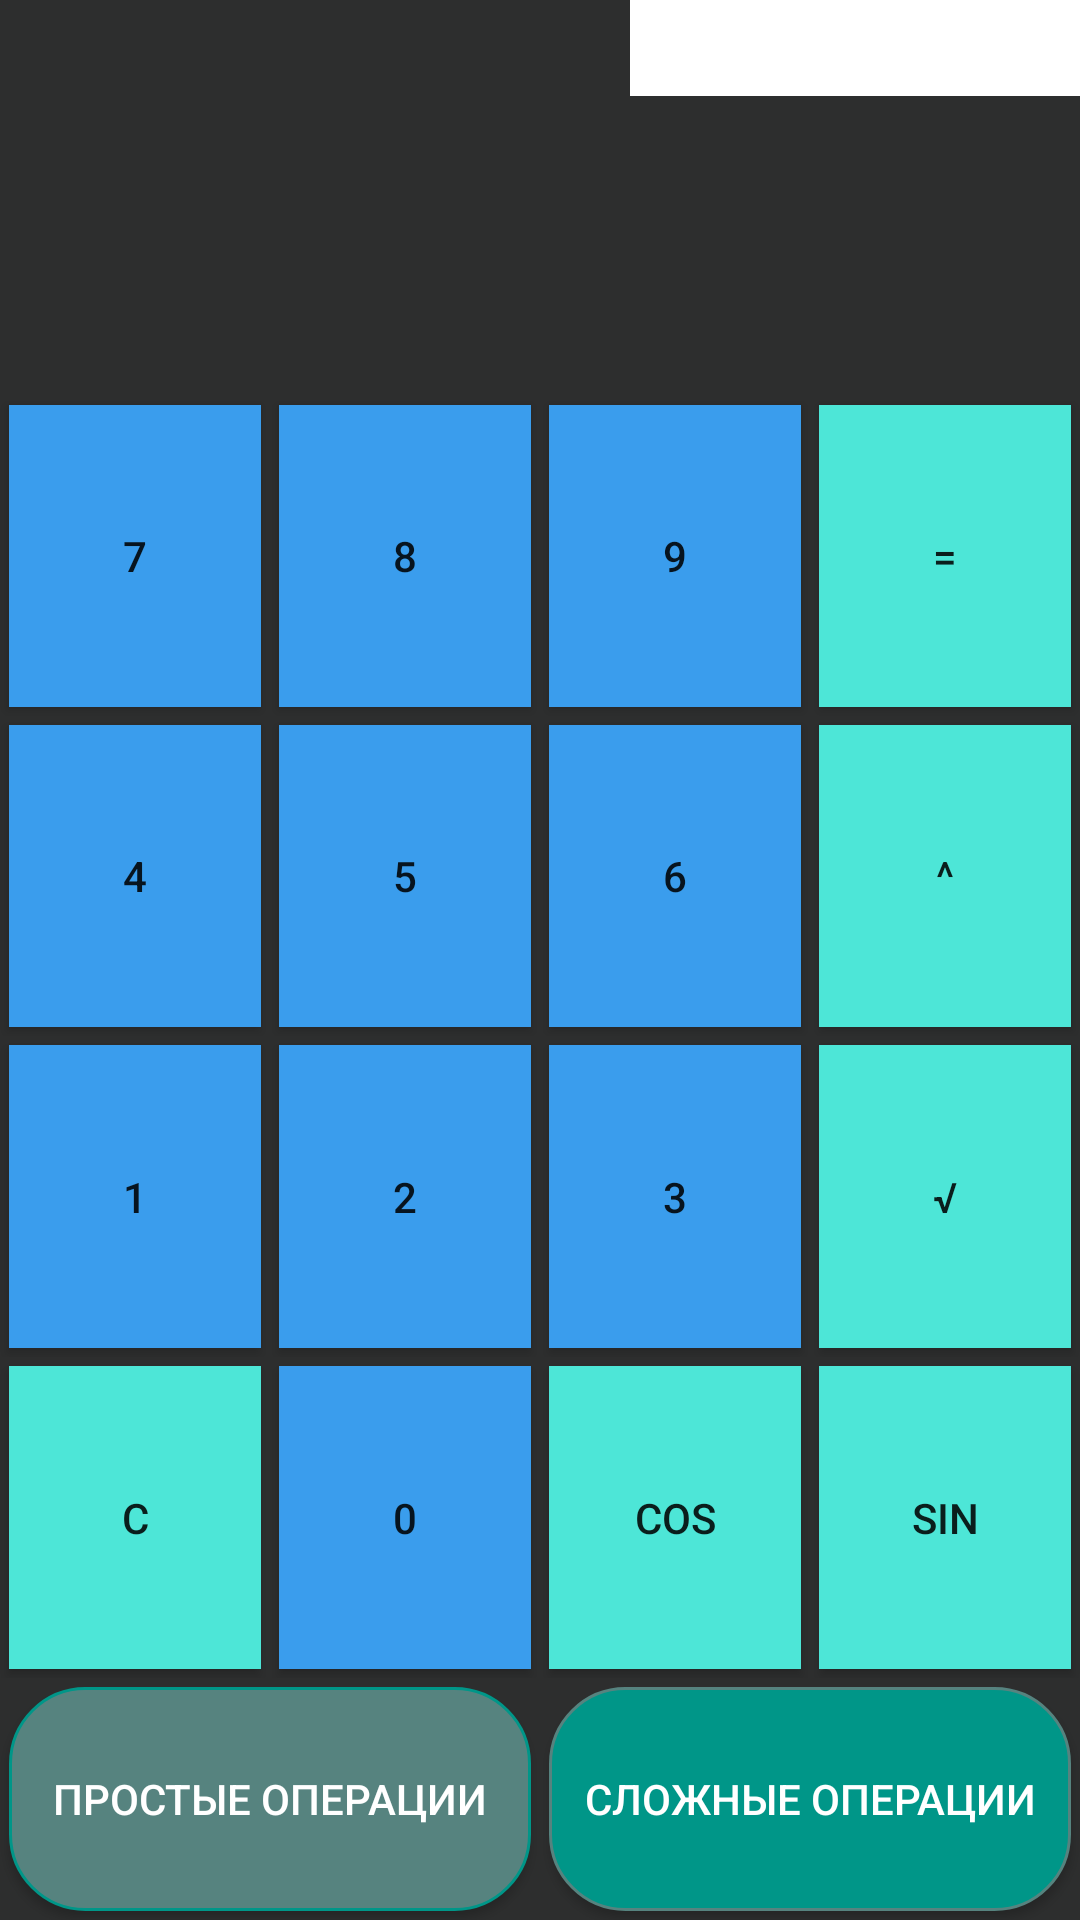

Android layout source for this screen:
<!-- AndroidManifest.xml: application theme Theme.Kal01 -->
<!-- res/layout/activity_math_page.xml -->
<?xml version="1.0" encoding="utf-8"?>
<androidx.constraintlayout.widget.ConstraintLayout xmlns:android="http://schemas.android.com/apk/res/android"
    xmlns:app="http://schemas.android.com/apk/res-auto"
    xmlns:tools="http://schemas.android.com/tools"
    android:layout_width="match_parent"
    android:layout_height="match_parent"
    android:background="@color/button_bacground"
    tools:context=".Math_page">
    <Spinner
        android:id="@+id/spinner"
        android:layout_width="150dp"
        android:layout_height="32dp"
        android:background="@color/white"
        android:textSize="12pt"
        app:layout_constraintEnd_toEndOf="parent"
        app:layout_constraintLeft_toLeftOf="parent"
        app:layout_constraintTop_toTopOf="parent"
        android:contentDescription="@string/history"/>
    <TextView
        android:id="@+id/firstNumber"
        android:layout_width="0dp"
        android:layout_height="100dp"
        android:gravity="center"
        android:textColor="@color/white"
        android:textSize="12pt"
        app:layout_constraintEnd_toStartOf="@id/secondNumber"
        app:layout_constraintStart_toStartOf="parent"
        app:layout_constraintTop_toBottomOf="@id/spinner" />

    <TextView
        android:id="@+id/secondNumber"
        android:layout_width="0dp"
        android:layout_height="100dp"
        android:gravity="center"
        android:textColor="@color/white"
        android:textSize="12pt"
        app:layout_constraintEnd_toStartOf="@id/result"
        app:layout_constraintStart_toEndOf="@id/firstNumber"
        app:layout_constraintTop_toTopOf="@id/firstNumber"
        app:layout_constraintTop_toBottomOf="@id/spinner"/>

    <TextView
        android:id="@+id/result"
        android:layout_width="wrap_content"
        android:layout_height="100dp"
        android:gravity="center"
        android:textColor="@color/white"
        android:textSize="12pt"
        app:layout_constraintEnd_toEndOf="parent"
        app:layout_constraintStart_toEndOf="@id/secondNumber"
        app:layout_constraintTop_toTopOf="@id/secondNumber" />

    <TableLayout
        android:id="@+id/buttonTable"
        android:layout_width="match_parent"
        android:layout_height="0dp"
        app:layout_constraintBottom_toBottomOf="parent"
        app:layout_constraintEnd_toEndOf="parent"
        app:layout_constraintStart_toStartOf="parent"
        app:layout_constraintTop_toBottomOf="@id/secondNumber">



        <TableRow android:layout_weight="1">

            <android.widget.Button
                android:id="@+id/seven"
                android:layout_width="0dp"
                android:layout_height="match_parent"
                android:layout_margin="3dp"
                android:layout_weight="1"
                android:background="@color/button_bacground_number"
                android:insetTop="0dp"
                android:insetBottom="0dp"
                android:text="7" />

            <android.widget.Button
                android:id="@+id/eight"
                android:layout_width="0dp"
                android:layout_height="match_parent"
                android:layout_margin="3dp"
                android:layout_weight="1"
                android:background="@color/button_bacground_number"
                android:insetTop="0dp"
                android:insetBottom="0dp"
                android:text="8" />

            <android.widget.Button
                android:id="@+id/nine"
                android:layout_width="0dp"
                android:layout_height="match_parent"
                android:layout_margin="3dp"
                android:layout_weight="1"
                android:background="@color/button_bacground_number"
                android:insetTop="0dp"
                android:insetBottom="0dp"
                android:text="9" />

            <android.widget.Button
                android:id="@+id/equals"
                android:layout_width="0dp"
                android:layout_height="match_parent"
                android:layout_margin="3dp"
                android:layout_weight="1"
                android:background="@color/button_bacground_oper"
                android:insetTop="0dp"
                android:insetBottom="0dp"
                android:text="="/>
        </TableRow>

        <TableRow android:layout_weight="1">

            <android.widget.Button
                android:id="@+id/four"
                android:layout_width="0dp"
                android:layout_height="match_parent"
                android:layout_margin="3dp"
                android:layout_weight="1"
                android:background="@color/button_bacground_number"
                android:insetTop="0dp"
                android:insetBottom="0dp"
                android:text="4"  />

            <android.widget.Button
                android:id="@+id/five"
                android:layout_width="0dp"
                android:layout_height="match_parent"
                android:layout_margin="3dp"
                android:layout_weight="1"
                android:background="@color/button_bacground_number"
                android:insetTop="0dp"
                android:insetBottom="0dp"
                android:text="5"  />

            <android.widget.Button
                android:id="@+id/six"
                android:layout_width="0dp"
                android:layout_height="match_parent"
                android:layout_margin="3dp"
                android:layout_weight="1"
                android:background="@color/button_bacground_number"
                android:insetTop="0dp"
                android:insetBottom="0dp"
                android:text="6"  />

            <android.widget.Button
                android:id="@+id/pow"
                android:layout_width="0dp"
                android:layout_height="match_parent"
                android:layout_margin="3dp"
                android:layout_weight="1"
                android:background="@color/button_bacground_oper"
                android:insetTop="0dp"
                android:insetBottom="0dp"
                android:text="^" />
        </TableRow>

        <TableRow android:layout_weight="1">

            <android.widget.Button
                android:id="@+id/one"
                android:layout_width="0dp"
                android:layout_height="match_parent"
                android:layout_margin="3dp"
                android:layout_weight="1"
                android:background="@color/button_bacground_number"
                android:insetTop="0dp"
                android:insetBottom="0dp"
                android:text="1"  />

            <android.widget.Button
                android:id="@+id/two"
                android:layout_width="0dp"
                android:layout_height="match_parent"
                android:layout_margin="3dp"
                android:layout_weight="1"
                android:background="@color/button_bacground_number"
                android:insetTop="0dp"
                android:insetBottom="0dp"
                android:text="2"  />

            <android.widget.Button
                android:id="@+id/three"
                android:layout_width="0dp"
                android:layout_height="match_parent"
                android:layout_margin="3dp"
                android:layout_weight="1"
                android:background="@color/button_bacground_number"
                android:insetTop="0dp"
                android:insetBottom="0dp"
                android:text="3" />

            <android.widget.Button
                android:id="@+id/sqrt"
                android:layout_width="0dp"
                android:layout_height="match_parent"
                android:layout_margin="3dp"
                android:layout_weight="1"
                android:background="@color/button_bacground_oper"
                android:insetTop="0dp"
                android:insetBottom="0dp"
                android:text="√" />
        </TableRow>

        <TableRow android:layout_weight="1">

            <android.widget.Button
                android:id="@+id/clear"
                android:layout_width="0dp"
                android:layout_height="match_parent"
                android:layout_margin="3dp"
                android:layout_weight="1"
                android:background="@color/button_bacground_oper"
                android:insetTop="0dp"
                android:insetBottom="0dp"
                android:text="C"/>

            <android.widget.Button
                android:id="@+id/zero"
                android:layout_width="0dp"
                android:layout_height="match_parent"
                android:layout_margin="3dp"
                android:layout_weight="1"
                android:background="@color/button_bacground_number"
                android:insetTop="0dp"
                android:insetBottom="0dp"
                android:text="0"/>

            <android.widget.Button
                android:id="@+id/cos"
                android:layout_width="0dp"
                android:layout_height="match_parent"
                android:layout_margin="3dp"
                android:layout_weight="1"
                android:background="@color/button_bacground_oper"
                android:insetTop="0dp"
                android:insetBottom="0dp"
                android:text="cos" />

            <android.widget.Button
                android:id="@+id/sin"
                android:layout_width="0dp"
                android:layout_height="match_parent"
                android:layout_margin="3dp"
                android:layout_weight="1"
                android:background="@color/button_bacground_oper"
                android:insetTop="0dp"
                android:insetBottom="0dp"
                android:text="sin" />
        </TableRow>
        <TableRow android:layout_weight="0.5">

            <android.widget.Button
                android:id="@+id/firstWindows"
                android:layout_width="0dp"
                android:layout_height="match_parent"
                android:layout_margin="3dp"
                android:layout_weight="1"
                android:background="@drawable/list_d"
                android:insetTop="0dp"
                android:insetBottom="0dp"
                android:shadowColor="@color/black"
                android:text="@string/simple"
                android:textColor="@color/white"/>
            <android.widget.Button
                android:id="@+id/secondWindows"
                android:layout_width="0dp"
                android:layout_height="match_parent"
                android:layout_margin="3dp"
                android:layout_weight="1"
                android:background="@drawable/list_s"
                android:shadowColor="@color/black"
                android:insetTop="0dp"
                android:insetBottom="0dp"
                android:text="@string/difficult"
                android:textColor="@color/white"/>
        </TableRow>
    </TableLayout>


</androidx.constraintlayout.widget.ConstraintLayout>
<!-- resources referenced by this layout -->
<resources>
  <color name="black">#FF000000</color>
  <color name="button_bacground">#2D2E2E</color>
  <color name="button_bacground_number">#3A9DED</color>
  <color name="button_bacground_oper">#4DE6D7</color>
  <color name="white">#FFFFFFFF</color>\
  <!-- drawable list_d (drawable) -->
  <?xml version="1.0" encoding="utf-8"?>
  <shape xmlns:android="http://schemas.android.com/apk/res/android">
      <solid android:color="@color/list2"/>
      <corners android:radius="25dp"/>
      <stroke android:width="1dp"
          android:color="@color/list1"/>
  </shape>
  <!-- drawable list_s (drawable) -->
  <?xml version="1.0" encoding="utf-8"?>
  <shape xmlns:android="http://schemas.android.com/apk/res/android">
      <solid android:color="@color/list1"/>
      <corners android:radius="25dp"/>
      <stroke android:width="1dp"
          android:color="@color/list2"/>
  </shape>
  <string name="difficult">сложные операции</string>
  <string name="history">История</string>
  <string name="simple">простые операции</string>
  <style name="Theme.Kal01" parent="Theme.MaterialComponents.DayNight.DarkActionBar">
          
          <item name="colorPrimary">@color/purple_500</item>
          <item name="colorPrimaryVariant">@color/purple_700</item>
          <item name="colorOnPrimary">@color/white</item>
          
          <item name="colorSecondary">@color/teal_200</item>
          <item name="colorSecondaryVariant">@color/teal_700</item>
          <item name="colorOnSecondary">@color/black</item>
          
          <item name="android:statusBarColor" tools:targetApi="l">?attr/colorPrimaryVariant</item>
          
      </style>
  <color name="list2">#56837F</color>
  <color name="list1">#009688</color>
  <color name="purple_500">#FF6200EE</color>
  <color name="purple_700">#FF3700B3</color>
  <color name="teal_200">#FF03DAC5</color>
  <color name="teal_700">#FF018786</color>
</resources>
